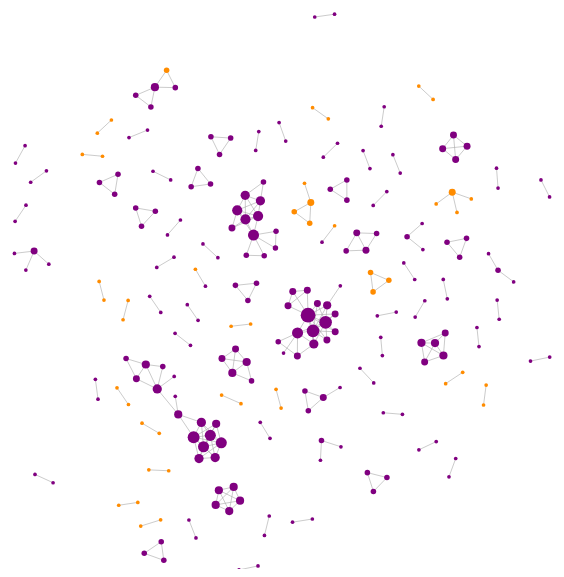
D3 v7 page, settled after 360 driven frames (6 s of simulated time); the page loaded 1 data file(s).


        d3.json("publication_network.json").then(function (data) {
            const svg = d3.select('body').append("svg").attr("viewBox", "0 0 1000 800");
            simulate(data, svg); // Call the simulate function
        });
    
// ── network.js
function simulate(data, svg) {
    const width = parseInt(svg.attr("viewBox").split(' ')[2]);
    const height = parseInt(svg.attr("viewBox").split(' ')[3]);
    const main_group = svg.append("g").attr("transform", "translate(0, 50)");

    // Calculate node degrees
    let node_degree = {};
    data.links.forEach(d => {
        node_degree[d.source] = (node_degree[d.source] || 0) + 1;
        node_degree[d.target] = (node_degree[d.target] || 0) + 1;
    });

    // Define radius scale based on node degree
    const scale_radius = d3.scaleSqrt()
        .domain(d3.extent(Object.values(node_degree)))
        .range([3, 12]);

    // Calculate country counts
    const countryCounts = {};
    data.nodes.forEach(node => {
        const countries = node["Affiliation Countries"];
        if (countries) {
            countries.forEach(country => {
                countryCounts[country] = (countryCounts[country] || 0) + 1;
            });
        }
    });

    // Get top 10 countries
    const topCountries = Object.entries(countryCounts)
        .sort((a, b) => b[1] - a[1])
        .slice(0, 10)
        .map(entry => entry[0]);

    // Color scale for countries
    const colorScale = d3.scaleOrdinal(d3.schemeCategory10)
    .domain(topCountries);

console.log("Top Countries: ", topCountries);

    // Get color by country
    const getColorByCountry = (countries) => {
        if (countries) {
            let maxCount = -1;
            let selectedCountry = null;
            for (const country of countries) {
                const index = topCountries.indexOf(country);
                if (index !== -1 && countryCounts[country] > maxCount) {
                    maxCount = countryCounts[country];
                    selectedCountry = country;
                }
            }
            if (selectedCountry !== null) {
                console.log(`Node with countries ${countries} gets color: purple`);
                return "purple"; // Highlight top countries with purple
            }
        }
        console.log(`Node with countries ${countries} gets color: orange`);
        return "#FF8C00";
    };
    

    // Append link elements
    const link_elements = main_group.append("g")
        .attr('transform', `translate(${width / 2},${height / 2})`)
        .selectAll(".line")
        .data(data.links)
        .enter()
        .append("line")
        .attr("stroke", "#aaa");

    // Append node elements
     // Append node elements
const node_elements = main_group.append("g")
.attr('transform', `translate(${width / 2},${height / 2})`)
.selectAll(".circle")
.data(data.nodes)
.enter()
.append('g')
.on("mouseover", function (event, d) {
    const affiliations = d["Affiliation"];
    // Highlight related nodes
    node_elements.selectAll("circle").style("opacity", nd => 
        nd["Affiliation"]?.some(a => affiliations.includes(a)) ? 1 : 0.2);

    // Show tooltip
    const tooltip = d3.select(".tooltip");
    tooltip.transition().duration(200).style("opacity", .9);
    tooltip.html(`Author: ${d.Authors}<br>Affiliation: ${d.Affiliation.join(", ")}`)
        .style("left", (event.pageX + 5) + "px")
        .style("top", (event.pageY - 28) + "px");
})
.on("mouseout", function () {
    // Reset node opacity
    node_elements.selectAll("circle").style("opacity", 1);

    // Hide tooltip
    const tooltip = d3.select(".tooltip");
    tooltip.transition().duration(200).style("opacity", 0);
});

// Append circles for nodes
node_elements.append("circle")
.attr("r", d => scale_radius(node_degree[d.id] || 0))
.attr("fill", d => getColorByCountry(d["Affiliation Countries"]));


    // Force simulation
    const ForceSimulation = d3.forceSimulation(data.nodes)
        .force("collide", d3.forceCollide().radius(d => scale_radius(node_degree[d.id] || 0) * 1.2))
        .force("x", d3.forceX())
        .force("y", d3.forceY())
        .force("charge", d3.forceManyBody().strength(-50))
        .force("link", d3.forceLink(data.links).id(d => d.id).strength(0.5))
        .on("tick", ticked);

    // Update node and link positions on each tick
    function ticked() {
        node_elements.attr('transform', d => `translate(${d.x},${d.y})`);
        link_elements
            .attr("x1", d => d.source.x)
            .attr("y1", d => d.source.y)
            .attr("x2", d => d.target.x)
            .attr("y2", d => d.target.y);
    }

    // Zoom functionality
    svg.call(d3.zoom()
        .extent([[0, 0], [width, height]])
        .scaleExtent([1, 8])
        .on("zoom", ({ transform }) => main_group.attr("transform", transform)));
}


### data: publication_network.json
{
 "directed": false,
 "multigraph": false,
 "graph": {},
 "nodes": [
  {
   "Title": "Virtual reality applications for the bui…",
   "Authors": "Zhang Y., Liu H., Kang S.-C., Al-Hussein…",
   "Year": 2020,
   "Citations": 0.0,
   "Publisher": "Elsevier B.V.",
   "Affiliation Countries": [
    "Canada",
    "United States",
    "Canada",
    "Canada"
   ],
   "Affiliation": [
    "Department of Civil and Environmental En…",
    "Department of Civil and Construction Eng…",
    "Department of Civil and Environmental En…",
    "Department of Civil and Environmental En…"
   ],
   "id": "2-s2.0-85086464158"
  },
  {
   "Title": "Self-tracking while doing sport: Comfort…",
   "Authors": "Rapp A., Tirabeni L.",
   "Year": 2020,
   "Citations": 0.0,
   "Publisher": "Academic Press",
   "Affiliation Countries": [
    "Italy",
    "Italy"
   ],
   "Affiliation": [
    "Computer Science Department, University …",
    "Department of Cultures, Politics and Soc…"
   ],
   "id": "2-s2.0-85082875828"
  },
  {
   "Title": "Bridge damage: Detection, IFC-based sema…",
   "Authors": "Isailović D., Stojanovic V., Trapp M., R…",
   "Year": 2020,
   "Citations": 0.0,
   "Publisher": "Elsevier B.V.",
   "Affiliation Countries": [
    "Serbia",
    "Germany",
    "Germany",
    "Germany",
    "Serbia",
    "Germany"
   ],
   "Affiliation": [
    "Department for Construction Project Mana…",
    "Hasso Plattner Institute, Faculty of Dig…",
    "Hasso Plattner Institute, Faculty of Dig…",
    "Hasso Plattner Institute, Faculty of Dig…",
    "Department for Construction Project Mana…",
    "Hasso Plattner Institute, Faculty of Dig…"
   ],
   "id": "2-s2.0-85078194587"
  },
  {
   "Title": "VR system for spatio-temporal visualizat…",
   "Authors": "Okada K., Yoshida M., Itoh T., Czauderna…",
   "Year": 2019,
   "Citations": 0.0,
   "Publisher": "Springer",
   "Affiliation Countries": [
    "Japan",
    "Japan",
    "Japan",
    "Australia",
    "Australia"
   ],
   "Affiliation": [
    "Ochanomizu University, Tokyo, Japan",
    "Toyohashi University of Technology, Aich…",
    "Ochanomizu University, Tokyo, Japan",
    "Monash University, Clayton, Australia",
    "Monash University, Clayton, Australia"
   ],
   "id": "2-s2.0-85075706132"
  },
  {
   "Title": "DiseaSE: A biomedical text analytics sys…",
   "Authors": "Abulaish M., Parwez M.A., Jahiruddin",
   "Year": 2019,
   "Citations": 0.0,
   "Publisher": "Academic Press Inc.",
   "Affiliation Countries": [
    "India",
    "India",
    "India"
   ],
   "Affiliation": [
    "Department of Computer Science, South As…",
    "Department of Computer Science, Jamia Mi…",
    "Jamia Millia Islamia, Delhi, India"
   ],
   "id": "2-s2.0-85074886243"
  },
  {
   "Title": "Remote interactive collaboration in faci…",
   "Authors": "El Ammari K., Hammad A.",
   "Year": 2019,
   "Citations": 4.0,
   "Publisher": "Elsevier B.V.",
   "Affiliation Countries": [
    "Canada",
    "Canada"
   ],
   "Affiliation": [
    "Department of Building, Civil and Enviro…",
    "Concordia Institute for Information Syst…"
   ],
   "id": "2-s2.0-85071686342"
  },
  {
   "Title": "Research on the emergency management pat…",
   "Authors": "Yang S.Y., Jiang R.G., Xie J.C., Yu X., …",
   "Year": 2019,
   "Citations": 1.0,
   "Publisher": "Institute of Physics Publishing",
   "Affiliation Countries": [
    "China",
    "China",
    "China",
    "China",
    "China",
    "China"
   ],
   "Affiliation": [
    "State Key Laboratory of Eco-hydraulics i…",
    "State Key Laboratory of Eco-hydraulics i…",
    "State Key Laboratory of Eco-hydraulics i…",
    "State Key Laboratory of Eco-hydraulics i…",
    "State Key Laboratory of Eco-hydraulics i…",
    "State Key Laboratory of Eco-hydraulics i…"
   ],
   "id": "2-s2.0-85077803554"
  },
  {
   "Title": "Web-based decision support system tools:…",
   "Authors": "McDonald S., Mohammed I.N., Bolten J.D.,…",
   "Year": 2019,
   "Citations": 3.0,
   "Publisher": "Elsevier Ltd",
   "Affiliation Countries": [
    "United States",
    "United States",
    "United States",
    "United States",
    "Thailand",
    "United States",
    "United States",
    "United States",
    "... 1 more items"
   ],
   "Affiliation": [
    "Brigham Young University, Civil and Envi…",
    "Science Applications International Corpo…",
    "NASA Goddard Space Flight Center, Hydrol…",
    "SERVIR Science Coordination Office, NASA…",
    "Asian Disaster Preparedness Center, Bang…",
    "The University of Alabama in Huntsville,…",
    "Brigham Young University, Civil and Envi…",
    "Texas A&M University, Department of Ecos…",
    "... 1 more items"
   ],
   "id": "2-s2.0-85070952871"
  },
  "... 562 more items"
 ],
 "links": [
  {
   "source": "2-s2.0-85086464158",
   "target": "2-s2.0-85060755230"
  },
  {
   "source": "2-s2.0-85078194587",
   "target": "2-s2.0-72949105789"
  },
  {
   "source": "2-s2.0-85075706132",
   "target": "2-s2.0-84863589228"
  },
  {
   "source": "2-s2.0-85074886243",
   "target": "2-s2.0-78649323301"
  },
  {
   "source": "2-s2.0-85071686342",
   "target": "2-s2.0-84897450439"
  },
  {
   "source": "2-s2.0-85077803554",
   "target": "2-s2.0-85058126143"
  },
  {
   "source": "2-s2.0-85063078841",
   "target": "2-s2.0-84961342893"
  },
  {
   "source": "2-s2.0-85063991540",
   "target": "2-s2.0-85049333099"
  },
  "... 240 more items"
 ]
}